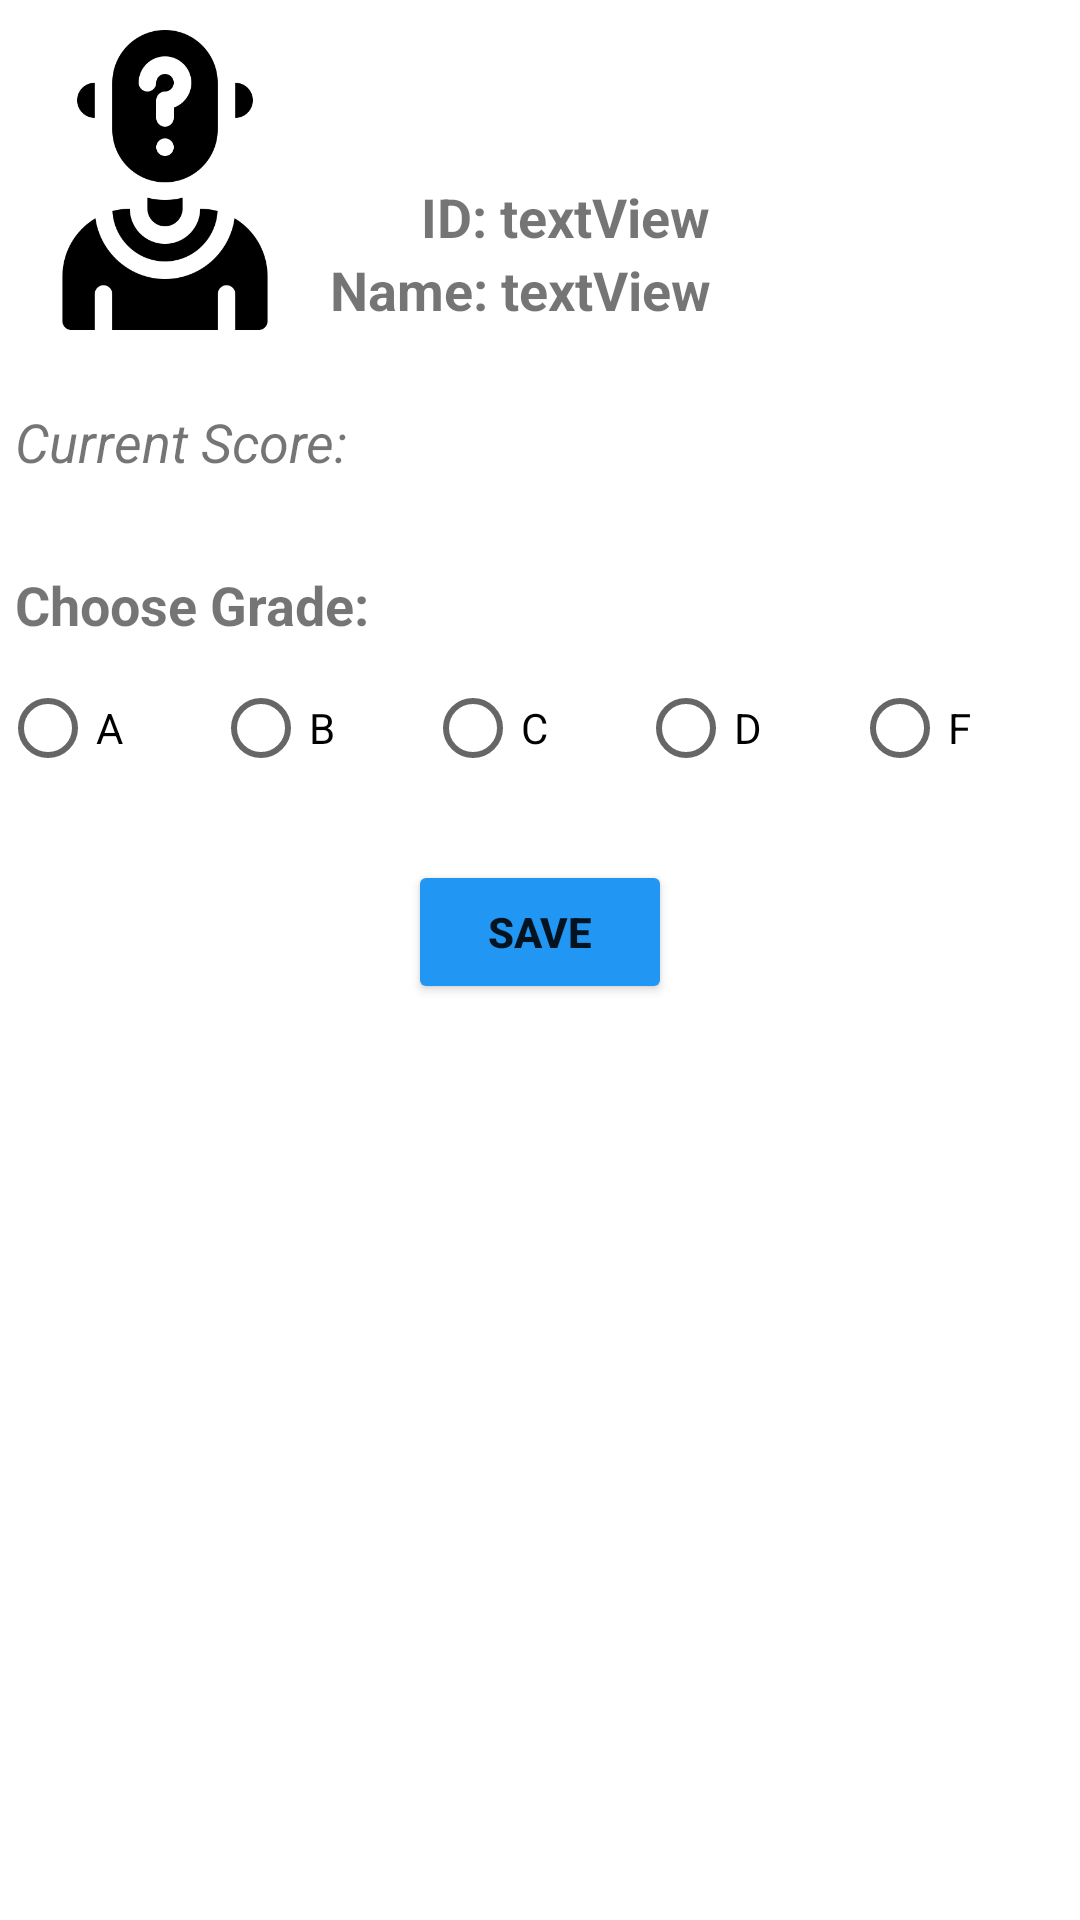

Reconstruct the res/layout file that produces this screen, plus the resources it refers to.
<!-- AndroidManifest.xml: application theme Theme.TutorialsMarkingApp -->
<!-- res/layout/activity_choose_abc.xml -->
<?xml version="1.0" encoding="utf-8"?>
<LinearLayout xmlns:android="http://schemas.android.com/apk/res/android"
    xmlns:app="http://schemas.android.com/apk/res-auto"
    xmlns:tools="http://schemas.android.com/tools"
    android:layout_width="match_parent"
    android:layout_height="match_parent"
    tools:context=".ChooseAbcActivity"
    android:orientation="vertical">

    <LinearLayout
        android:layout_width="wrap_content"
        android:layout_height="wrap_content"
        android:layout_marginTop="10dp"
        android:orientation="horizontal">

        <ImageView
            android:id="@+id/myImageView"
            android:layout_width="100dp"
            android:layout_height="100dp"
            android:src="@drawable/photo"
            android:layout_marginLeft="5dp"
            android:layout_marginRight="5dp"/>

        <LinearLayout
            android:layout_width="wrap_content"
            android:layout_height="wrap_content"
            android:layout_marginTop="50dp"
            android:orientation="vertical">

            <LinearLayout
                android:layout_width="wrap_content"
                android:layout_height="wrap_content"
                android:orientation="horizontal">
                <TextView
                    android:layout_width="match_parent"
                    android:layout_height="wrap_content"
                    android:text="       ID: "
                    android:textSize="18sp"
                    android:textStyle="bold"/>
                <TextView
                    android:id="@+id/txtID"
                    android:layout_width="wrap_content"
                    android:layout_height="wrap_content"
                    android:text="textView"
                    android:textSize="18sp"
                    android:textStyle="bold"/>
            </LinearLayout>

            <LinearLayout
                android:layout_width="wrap_content"
                android:layout_height="wrap_content"
                android:orientation="horizontal">
                <TextView
                    android:layout_width="match_parent"
                    android:layout_height="wrap_content"
                    android:text="Name: "
                    android:textSize="18sp"
                    android:textStyle="bold"/>
                <TextView
                    android:id="@+id/txtName"
                    android:layout_width="wrap_content"
                    android:layout_height="wrap_content"
                    android:text="textView"
                    android:textSize="18sp"
                    android:textStyle="bold"/>
            </LinearLayout>
        </LinearLayout>
    </LinearLayout>

    <LinearLayout
        android:layout_width="wrap_content"
        android:layout_height="wrap_content"
        android:orientation="horizontal">
        <TextView
            android:id="@+id/txtCurrent"
            android:layout_width="wrap_content"
            android:layout_marginTop="20dp"
            android:layout_height="wrap_content"
            android:text="Current Score: "
            android:textSize="18sp"
            android:padding="5dp"
            android:textStyle="italic"/>
        <TextView
            android:id="@+id/grade"
            android:layout_width="wrap_content"
            android:layout_marginTop="20dp"
            android:layout_height="wrap_content"
            android:text="  "
            android:textSize="18sp"
            android:textStyle="italic"/>
    </LinearLayout>

    <TextView
        android:id="@+id/title"
        android:layout_width="match_parent"
        android:layout_height="wrap_content"
        android:layout_marginTop="20dp"
        android:text="Choose Grade:"
        android:textStyle="bold"
        android:textSize="18sp"
        android:padding="5dp" />

    <RadioGroup
        android:id="@+id/radiohd"
        android:layout_width="match_parent"
        android:layout_height="wrap_content"
        android:paddingLeft="0dp"
        android:orientation="horizontal">

        <RadioButton
            android:id="@+id/a"
            android:layout_width="wrap_content"
            android:layout_height="wrap_content"
            android:paddingRight="30dp"
            android:text="A" />

        <RadioButton
            android:id="@+id/b"
            android:layout_width="wrap_content"
            android:layout_height="wrap_content"
            android:paddingRight="30dp"
            android:text="B" />
        <RadioButton
            android:id="@+id/c"
            android:layout_width="wrap_content"
            android:layout_height="wrap_content"
            android:paddingRight="30dp"
            android:text="C" />
        <RadioButton
            android:id="@+id/d"
            android:layout_width="wrap_content"
            android:layout_height="wrap_content"
            android:paddingRight="30dp"
            android:text="D" />
        <RadioButton
            android:id="@+id/f"
            android:layout_width="wrap_content"
            android:layout_height="wrap_content"
            android:paddingRight="30dp"
            android:text="F" />

    </RadioGroup>

    <Button
        android:id="@+id/saveButton"
        android:layout_width="wrap_content"
        android:layout_height="wrap_content"
        android:layout_gravity="center_vertical|center_horizontal"
        android:layout_marginTop="20dp"
        android:text="Save"
        android:textStyle="bold"
        app:backgroundTint="#2196F3" />
</LinearLayout>
<!-- resources referenced by this layout -->
<resources>
  <!-- drawable photo: png bitmap (drawable, 13754 bytes) -->
  <style name="Theme.TutorialsMarkingApp" parent="Theme.MaterialComponents.DayNight.DarkActionBar">
          
          <item name="colorPrimary">@color/purple_500</item>
          <item name="colorPrimaryVariant">@color/purple_700</item>
          <item name="colorOnPrimary">@color/white</item>
          
          <item name="colorSecondary">@color/teal_200</item>
          <item name="colorSecondaryVariant">@color/teal_700</item>
          <item name="colorOnSecondary">@color/black</item>
          
          <item name="android:statusBarColor" tools:targetApi="l">?attr/colorPrimaryVariant</item>
          
      </style>
  <!-- not gathered from this repository: default colours our renderer supplied (Android Studio template values) -->
  <color name="purple_500">#FF6200EE</color>
  <color name="purple_700">#FF3700B3</color>
  <color name="teal_200">#FF03DAC5</color>
  <color name="teal_700">#FF018786</color>
  <color name="black">#FF000000</color>
  <color name="white">#FFFFFFFF</color>
</resources>
